Dataset: cleaned_dataset (GitHub, Raja-Lakshmanan/ElectronicComponentClassifier). Classes: capacitor, diode, fuse, inductor, integrated circuit, LED, potentiometer, push button, resistor, transistor.

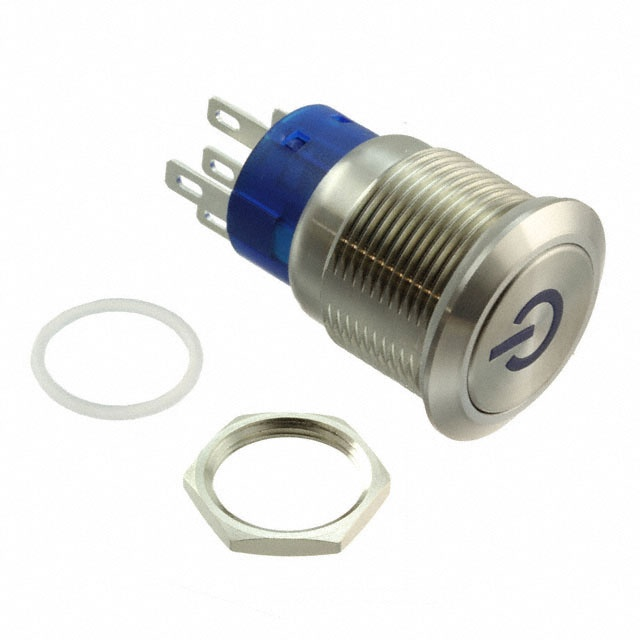
Label: push button

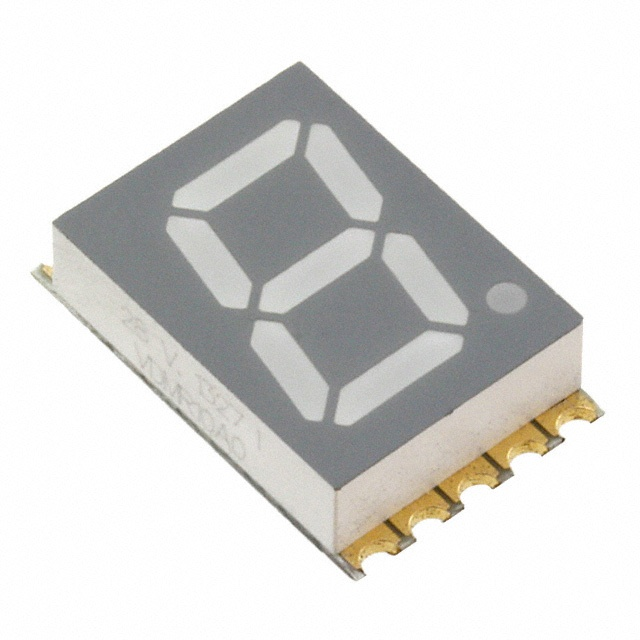
Label: LED

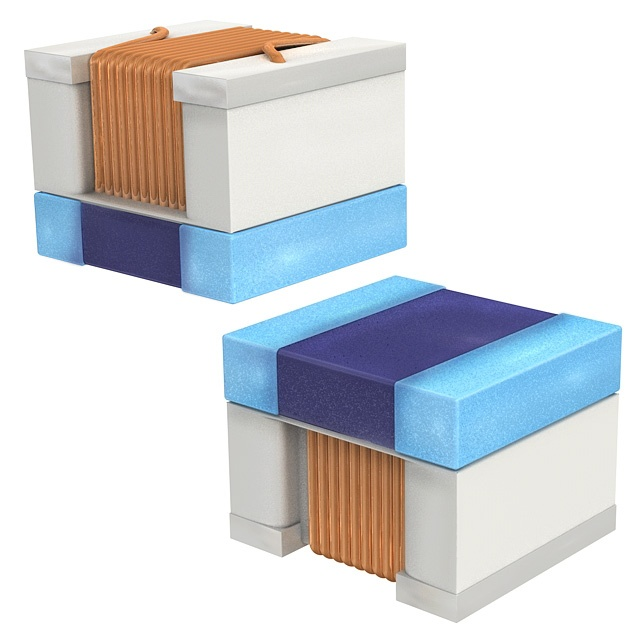
Label: inductor

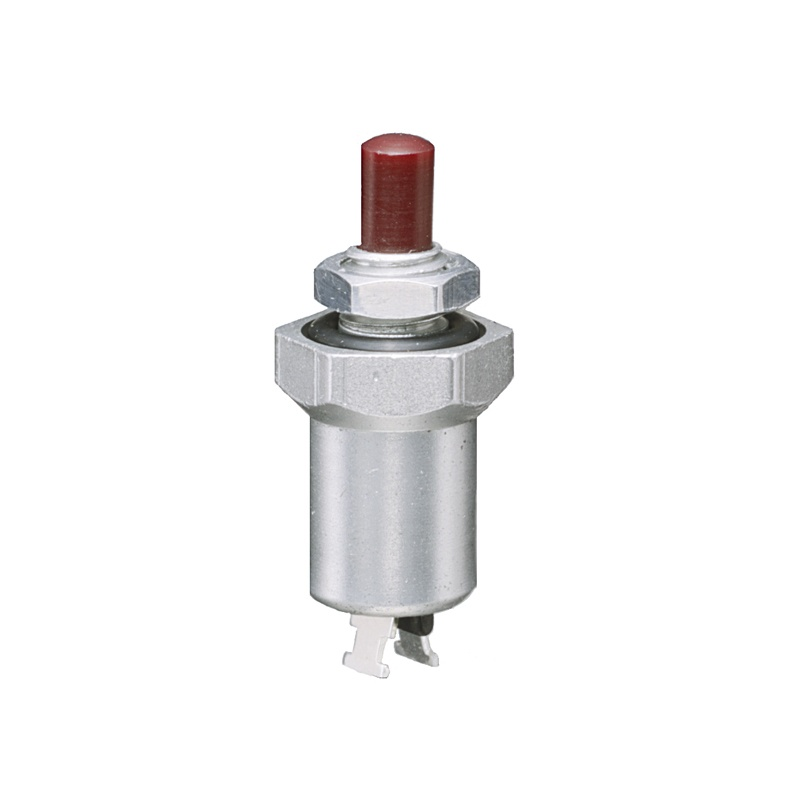
Label: push button

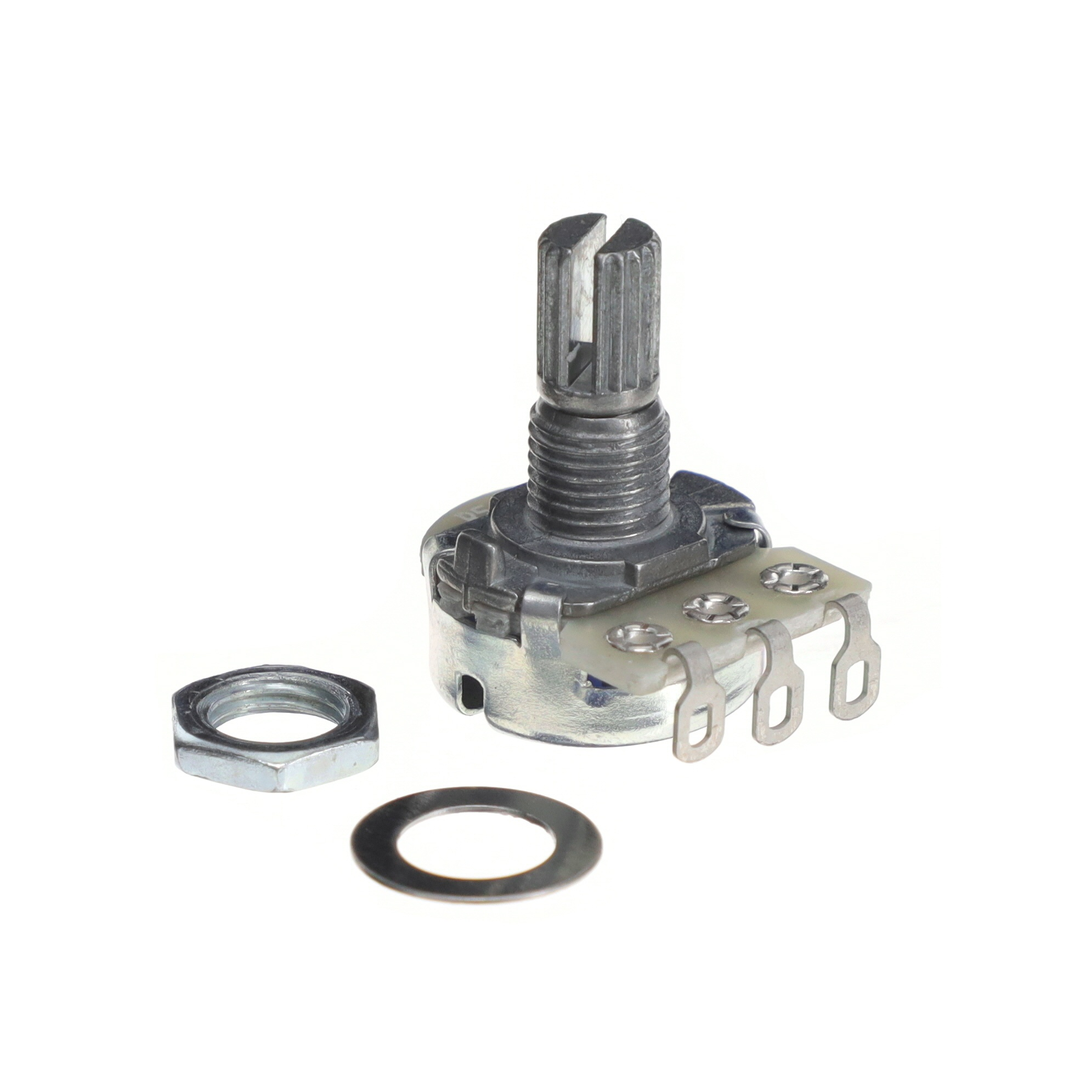
Label: potentiometer

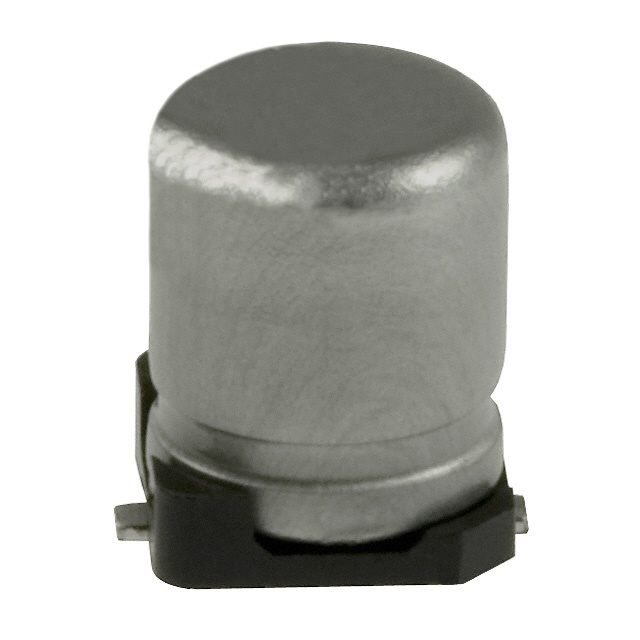
Label: capacitor
